Run: headless pygame with SDL's dummy video driver; simulated clock (each Clock.tick advances the game by its frame time, no real sleeping); random seed 0; keys injected as events and as key.get_pressed() state; mouse plan: one left click at the window centre at the start of phase 2, then a move to the lower-right quarter at the start of phase 3.
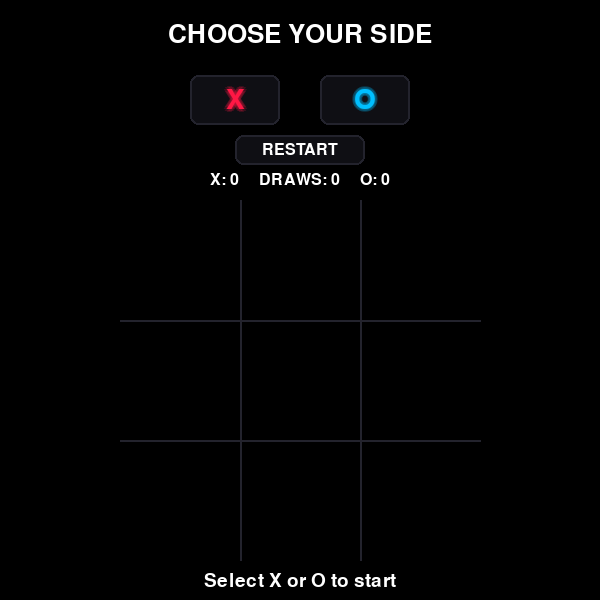
Frame 1 of 4 · flips 1–60 · no input
Frame 2 of 4 · flips 61–180 · clicked the window centre · tapped SPACE, RETURN · held RIGHT (→), D · screen unchanged from frame 1, image omitted
Frame 3 of 4 · flips 181–300 · moved the mouse to the lower-right quarter · held DOWN (↓), S · screen unchanged from frame 2, image omitted
Frame 4 of 4 · flips 301–420 · held LEFT (←), A, UP (↑), W · screen unchanged from frame 3, image omitted

The pygame program that drew these frames:

import pygame
import random

pygame.init()

# Window settings
WINDOW_WIDTH = 600
WINDOW_HEIGHT = 600
WINDOW_TITLE = "Tic-Tac-Toe"

# Colors
BLACK = (0, 0, 0)
NEON_RED = (255, 23, 68)
NEON_BLUE = (0, 191, 255)
GRID_COLOR = (35, 35, 45)
WHITE = (255, 255, 255)
BUTTON_BACKGROUND = (15, 15, 20)

# Board settings
BOARD_SIZE = 360
BOARD_X = (WINDOW_WIDTH - BOARD_SIZE) // 2
BOARD_Y = 200
CELL_SIZE = BOARD_SIZE / 3

screen = pygame.display.set_mode((WINDOW_WIDTH, WINDOW_HEIGHT))
pygame.display.set_caption(WINDOW_TITLE)

# Fonts
title_font = pygame.font.Font(None, 38)
button_font = pygame.font.Font(None, 42)
status_font = pygame.font.Font(None, 28)
restart_font = pygame.font.Font(None, 24)
score_font = pygame.font.Font(None, 24)

selected_player = None
current_player = None

board = [
    [None, None, None],
    [None, None, None],
    [None, None, None]
]

scores = {
    "X": 0,
    "O": 0,
    "draws": 0
}

round_over = False

x_button = pygame.Rect(190, 75, 90, 50)
o_button = pygame.Rect(320, 75, 90, 50)

restart_button = pygame.Rect(235, 135, 130, 30)

board_rect = pygame.Rect(
    BOARD_X,
    BOARD_Y,
    BOARD_SIZE,
    BOARD_SIZE
)

def draw_neon_text(surface, text, font, color, center):
    text_surface = font.render(text, True, color)
    text_rect = text_surface.get_rect(center=center)

    glow_surface = pygame.Surface(
        text_surface.get_size(),
        pygame.SRCALPHA
    )

    glow_surface.blit(text_surface, (0, 0))

    for offset in [
        (-3, 0), (3, 0),
        (0, -3), (0, 3),
        (-2, -2), (2, 2),
        (-2, 2), (2, -2)
    ]:
        glow_layer = glow_surface.copy()
        glow_layer.set_alpha(45)
        surface.blit(
            glow_layer,
            (text_rect.x + offset[0], text_rect.y + offset[1])
        )

    surface.blit(text_surface, text_rect)


def draw_button(rect, text, color, selected=False):
    pygame.draw.rect(
        screen,
        BUTTON_BACKGROUND,
        rect,
        border_radius=8
    )

    if selected:
        glow_surface = pygame.Surface(
            (rect.width + 24, rect.height + 24),
            pygame.SRCALPHA
        )

        glow_rect = pygame.Rect(
            12, 12,
            rect.width, rect.height
        )

        for width, alpha in [(10, 25), (6, 45), (3, 80)]:
            pygame.draw.rect(
                glow_surface,
                (*color, alpha),
                glow_rect,
                width=width,
                border_radius=8
            )

        screen.blit(
            glow_surface,
            (rect.x - 12, rect.y - 12)
        )

    border_color = color if selected else GRID_COLOR

    pygame.draw.rect(
        screen,
        border_color,
        rect,
        width=2,
        border_radius=8
    )

    draw_neon_text(
        screen,
        text,
        button_font,
        color,
        rect.center
    )


def draw_board():
    for i in range(1, 3):
        x = round(BOARD_X + i * CELL_SIZE)

        pygame.draw.line(
            screen,
            GRID_COLOR,
            (x, BOARD_Y),
            (x, BOARD_Y + BOARD_SIZE),
            2
        )

    for i in range(1, 3):
        y = round(BOARD_Y + i * CELL_SIZE)

        pygame.draw.line(
            screen,
            GRID_COLOR,
            (BOARD_X, y),
            (BOARD_X + BOARD_SIZE, y),
            2
        )


def draw_neon_symbol(symbol, center, color):
    glow_surface = pygame.Surface(
        screen.get_size(),
        pygame.SRCALPHA
    )

    center_x, center_y = center
    margin = 38

    if symbol == "X":
        start_1 = (center_x - margin, center_y - margin)
        end_1 = (center_x + margin, center_y + margin)

        start_2 = (center_x + margin, center_y - margin)
        end_2 = (center_x - margin, center_y + margin)

        draw_shape = lambda target, width, draw_color: (
            pygame.draw.line(target, draw_color, start_1, end_1, width),
            pygame.draw.line(target, draw_color, start_2, end_2, width)
        )

    else:
        radius = 38

        draw_shape = lambda target, width, draw_color: (
            pygame.draw.circle(
                target,
                draw_color,
                center,
                radius,
                width
            )
        )

    # Glow layers
    for width, alpha in [(22, 20), (15, 40), (9, 80)]:
        draw_shape(
            glow_surface,
            width,
            (*color, alpha)
        )

    screen.blit(glow_surface, (0, 0))

    # Bright symbol core
    draw_shape(screen, 5, color)


def draw_symbols():
    for row in range(3):
        for col in range(3):
            symbol = board[row][col]

            if symbol is None:
                continue

            center_x = round(
                BOARD_X + col * CELL_SIZE + CELL_SIZE / 2
            )

            center_y = round(
                BOARD_Y + row * CELL_SIZE + CELL_SIZE / 2
            )

            color = NEON_RED if symbol == "X" else NEON_BLUE

            draw_neon_symbol(
                symbol,
                (center_x, center_y),
                color
            )


def draw_restart_button():
    pygame.draw.rect(
        screen,
        BUTTON_BACKGROUND,
        restart_button,
        border_radius=8
    )

    pygame.draw.rect(
        screen,
        GRID_COLOR,
        restart_button,
        width=2,
        border_radius=8
    )

    text = restart_font.render("RESTART", True, WHITE)
    text_rect = text.get_rect(center=restart_button.center)

    screen.blit(text, text_rect)


def draw_scoreboard():
    score_text = (
        f"X: {scores['X']}     "
        f"DRAWS: {scores['draws']}     "
        f"O: {scores['O']}"
    )

    text_surface = score_font.render(
        score_text,
        True,
        WHITE
    )

    text_rect = text_surface.get_rect(
        center=(WINDOW_WIDTH // 2, 180)
    )

    screen.blit(text_surface, text_rect)

def check_winner():
    for row in board:
        if row[0] is not None and row[0] == row[1] == row[2]:
            return row[0]

    for col in range(3):
        if (
            board[0][col] is not None
            and board[0][col] == board[1][col] == board[2][col]
        ):
            return board[0][col]

    if (
        board[0][0] is not None
        and board[0][0] == board[1][1] == board[2][2]
    ):
        return board[0][0]

    if (
        board[0][2] is not None
        and board[0][2] == board[1][1] == board[2][0]
    ):
        return board[0][2]

    return None


def is_draw():
    return all(
        cell is not None
        for row in board
        for cell in row
    )

def reset_board():
    global round_over, current_player

    for row in board:
        row[:] = [None, None, None]

    current_player = selected_player
    round_over = False

def switch_player():
    global current_player

    current_player = "O" if current_player == "X" else "X"

def make_random_move():
    global round_over

    available_cells = [
        (row, col)
        for row in range(3)
        for col in range(3)
        if board[row][col] is None
    ]

    if not available_cells:
        return

    row, col = random.choice(available_cells)

    computer_player = "O" if selected_player == "X" else "X"

    board[row][col] = computer_player

    winner = check_winner()

    if winner:
        scores[winner] += 1
        round_over = True

    elif is_draw():
        scores["draws"] += 1
        round_over = True

def draw_game():
    screen.fill(BLACK)

    title = title_font.render("CHOOSE YOUR SIDE", True, WHITE)
    title_rect = title.get_rect(center=(WINDOW_WIDTH // 2, 35))
    screen.blit(title, title_rect)

    draw_button(
        x_button,
        "X",
        NEON_RED,
        selected_player == "X"
    )

    draw_button(
        o_button,
        "O",
        NEON_BLUE,
        selected_player == "O"
    )

    draw_restart_button()
    draw_scoreboard()

    draw_board()
    draw_symbols()

    winner = check_winner()

    if winner:
        status_text = f"{winner} WINS!"
    elif is_draw():
        status_text = "IT'S A DRAW!"
    elif current_player:
        status_text = f"{current_player}'s TURN"
    else:
        status_text = "Select X or O to start"

    status = status_font.render(status_text, True, WHITE)
    status_rect = status.get_rect(
        center=(WINDOW_WIDTH // 2, 580)
    )
    screen.blit(status, status_rect)
    pygame.display.flip()

running = True

while running:
    for event in pygame.event.get():
        if event.type == pygame.QUIT:
            running = False

        if event.type == pygame.MOUSEBUTTONDOWN:

            if restart_button.collidepoint(event.pos):
                reset_board()

            elif x_button.collidepoint(event.pos):
                if not any(any(cell is not None for cell in row) for row in board):
                    selected_player = "X"
                    current_player = "X"
                    round_over = False

            elif o_button.collidepoint(event.pos):
                if not any(any(cell is not None for cell in row) for row in board):
                    selected_player = "O"
                    current_player = "O"
                    round_over = False

            elif (
                    selected_player
                    and not round_over
                    and board_rect.collidepoint(event.pos)
            ):
                mouse_x, mouse_y = event.pos

                col = int((mouse_x - BOARD_X) // CELL_SIZE)
                row = int((mouse_y - BOARD_Y) // CELL_SIZE)

                if board[row][col] is None:

                    board[row][col] = selected_player

                    winner = check_winner()

                    if winner:
                        scores[winner] += 1
                        round_over = True

                    elif is_draw():
                        scores["draws"] += 1
                        round_over = True

                    else:
                        make_random_move()

    draw_game()

pygame.quit()
